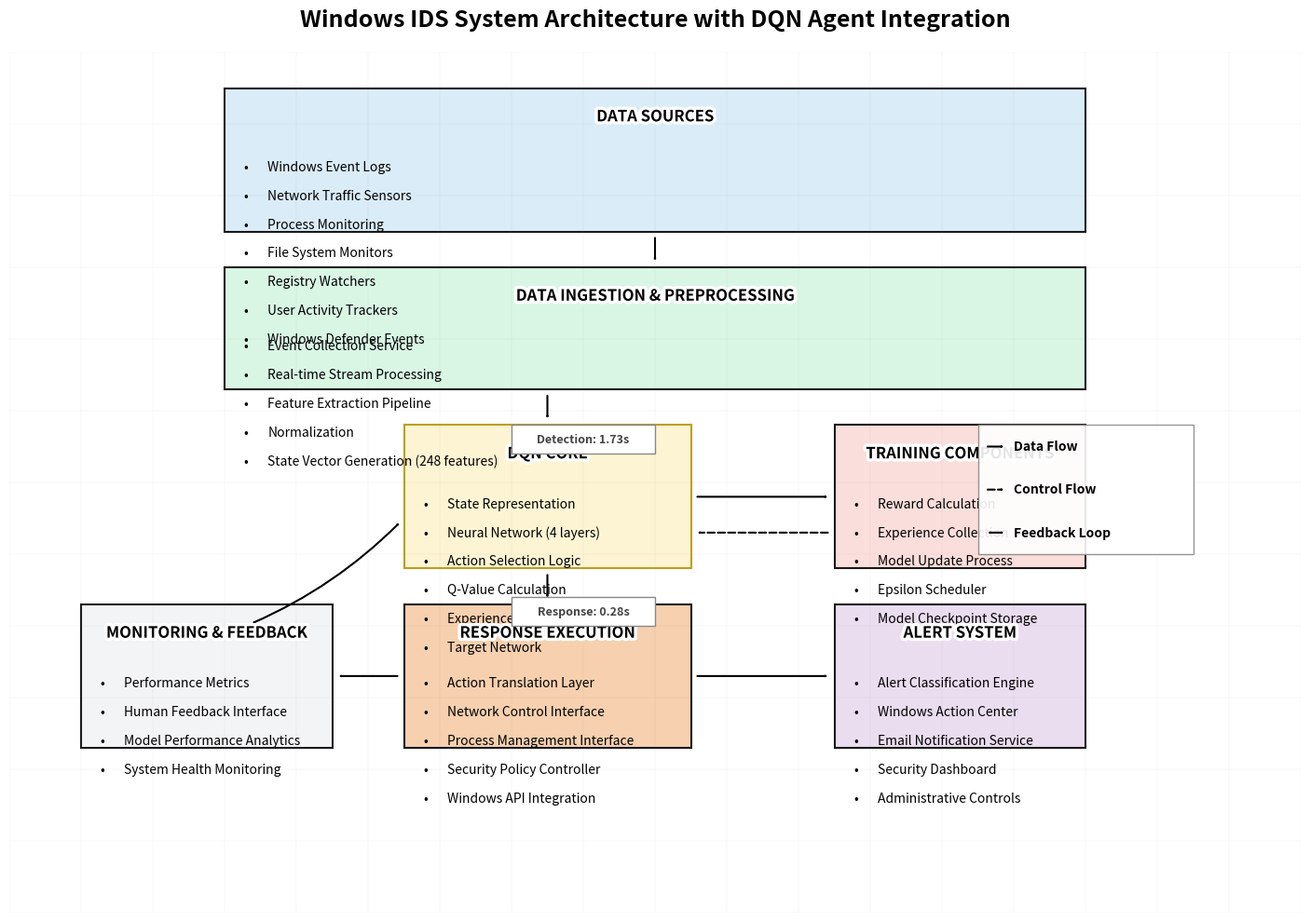

This figure's Python source:
import numpy as np
import matplotlib.pyplot as plt
from matplotlib.patches import Rectangle, FancyArrowPatch, FancyBboxPatch
import matplotlib.patheffects as path_effects
import os

# Create directory for saving images if it doesn't exist
os.makedirs('ieee_format/generated_images', exist_ok=True)

# Function to create a box with title
def create_box(ax, x, y, width, height, title, components, color, alpha=0.9, edge_color='black'):
    # Draw the main box with simple rectangle
    rect = Rectangle((x, y), width, height, 
                    facecolor=color, alpha=alpha, 
                    edgecolor=edge_color, linewidth=1.5,
                    zorder=1)
    ax.add_patch(rect)
    
    # Add the title at the top of the box
    title_y = y + height - 0.4
    text = ax.text(x + width/2, title_y, title, 
                  ha='center', va='center', fontsize=12, fontweight='bold',
                  zorder=2)
    
    # Add a white background to the title for better readability
    text.set_path_effects([path_effects.withStroke(linewidth=5, foreground='white')])
    
    # Add components as bulleted list with more spacing
    for i, component in enumerate(components):
        component_y = title_y - 0.7 - i * 0.4  # Increased spacing between items
        ax.text(x + 0.3, component_y, "•", ha='center', va='center', fontsize=10, zorder=2)
        ax.text(x + 0.6, component_y, component, ha='left', va='center', fontsize=10, zorder=2)
    
    return rect

# Create a new figure with higher resolution
plt.figure(figsize=(18, 12), dpi=300)  # Wider figure for more space
ax = plt.gca()

# Set equal aspect ratio and axis limits
ax.set_xlim(0, 18)  # Wider canvas
ax.set_ylim(0, 12)
ax.set_aspect('equal')

# Remove axes
ax.axis('off')

# Define colors for different components - using a cleaner palette
colors = {
    'data_sources': '#D6EAF8',      # Very light blue
    'preprocessing': '#D5F5E3',      # Very light green
    'dqn_core': '#FCF3CF',          # Very light yellow
    'training': '#FADBD8',          # Very light pink
    'response': '#F5CBA7',          # Very light orange
    'alert': '#E8DAEF',             # Very light purple
    'monitoring': '#F2F3F4'          # Very light gray
}

# Create the boxes for each component with more spacing between them
# Data Sources (top)
data_sources = create_box(ax, 3, 9.5, 12, 2, "DATA SOURCES", 
                         ["Windows Event Logs", "Network Traffic Sensors", 
                          "Process Monitoring", "File System Monitors",
                          "Registry Watchers", "User Activity Trackers",
                          "Windows Defender Events"], colors['data_sources'])

# Data Ingestion & Preprocessing
preprocessing = create_box(ax, 3, 7.3, 12, 1.7, "DATA INGESTION & PREPROCESSING",
                         ["Event Collection Service", "Real-time Stream Processing",
                          "Feature Extraction Pipeline", "Normalization",
                          "State Vector Generation (248 features)"], colors['preprocessing'])

# DQN Core (central) - with more space around it
dqn_core = create_box(ax, 5.5, 4.8, 4, 2, "DQN CORE",
                     ["State Representation", "Neural Network (4 layers)",
                      "Action Selection Logic", "Q-Value Calculation",
                      "Experience Replay Buffer", "Target Network"], 
                      colors['dqn_core'], edge_color='#B7950B')

# Training Components (side) - with more space
training = create_box(ax, 11.5, 4.8, 3.5, 2, "TRAINING COMPONENTS",
                     ["Reward Calculation", "Experience Collection",
                      "Model Update Process", "Epsilon Scheduler",
                      "Model Checkpoint Storage"], 
                      colors['training'])

# Response Execution (lower) - with more space
response = create_box(ax, 5.5, 2.3, 4, 2, "RESPONSE EXECUTION",
                     ["Action Translation Layer", "Network Control Interface",
                      "Process Management Interface", "Security Policy Controller",
                      "Windows API Integration"], 
                      colors['response'])

# Alert System (bottom right) - with more space
alert = create_box(ax, 11.5, 2.3, 3.5, 2, "ALERT SYSTEM",
                  ["Alert Classification Engine", "Windows Action Center",
                   "Email Notification Service", "Security Dashboard",
                   "Administrative Controls"], 
                   colors['alert'])

# Monitoring & Feedback (bottom left) - with more space
monitoring = create_box(ax, 1, 2.3, 3.5, 2, "MONITORING & FEEDBACK",
                       ["Performance Metrics", "Human Feedback Interface",
                        "Model Performance Analytics", "System Health Monitoring"], 
                        colors['monitoring'])

# Add arrows for connections with clean styling
# Solid arrows for data flow - straight vertical arrows
arrow_kwargs = dict(arrowstyle='->', 
                    connectionstyle='arc3,rad=0',  # Straight
                    color='black',
                    linewidth=1.5,
                    shrinkA=5, shrinkB=5,  # Space between arrow and boxes
                    zorder=1)

# Data flow: Data Sources -> Preprocessing (vertically centered)
data_to_preproc = FancyArrowPatch((9, 9.5), (9, 9), **arrow_kwargs)
ax.add_patch(data_to_preproc)

# Data flow: Preprocessing -> DQN Core (vertically centered)
preproc_to_dqn = FancyArrowPatch((7.5, 7.3), (7.5, 6.8), **arrow_kwargs)
ax.add_patch(preproc_to_dqn)

# Data flow: DQN Core -> Response Execution (vertically centered)
dqn_to_response = FancyArrowPatch((7.5, 4.8), (7.5, 4.3), **arrow_kwargs)
ax.add_patch(dqn_to_response)

# Dashed arrows for control flow - straight horizontal arrows
arrow_kwargs_dashed = dict(arrowstyle='->',
                           connectionstyle='arc3,rad=0',  # Straight
                           color='black',
                           linewidth=1.5,
                           linestyle='dashed',
                           shrinkA=5, shrinkB=5,
                           zorder=1)

# Control flow: DQN Core <-> Training 
dqn_to_training = FancyArrowPatch((9.5, 5.8), (11.5, 5.8), **arrow_kwargs)
ax.add_patch(dqn_to_training)
training_to_dqn = FancyArrowPatch((11.5, 5.3), (9.5, 5.3), **arrow_kwargs_dashed)
ax.add_patch(training_to_dqn)

# Control flow: Response Execution -> Alert System
response_to_alert = FancyArrowPatch((9.5, 3.3), (11.5, 3.3), **arrow_kwargs)
ax.add_patch(response_to_alert)

# Control flow: Response Execution -> Monitoring
response_to_monitoring = FancyArrowPatch((5.5, 3.3), (4.5, 3.3), **arrow_kwargs)
ax.add_patch(response_to_monitoring)

# Double-headed arrows for feedback loops - straight diagonal arrows
arrow_kwargs_double = dict(arrowstyle='<->',
                          connectionstyle='arc3,rad=0.1',  # Slight curve
                          color='black',
                          linewidth=1.5,
                          shrinkA=5, shrinkB=5,
                          zorder=1)

# Feedback: Monitoring -> DQN Core
monitoring_to_dqn = FancyArrowPatch((3.3, 4.0), (5.5, 5.5), **arrow_kwargs_double)
ax.add_patch(monitoring_to_dqn)

# Add small metrics boxes with clean styling
# Detection latency
latency_box = Rectangle((7.0, 6.4), 2, 0.4, 
                       facecolor='white', alpha=1.0, 
                       edgecolor='#888888', linewidth=1,
                       zorder=3)  # Higher zorder to appear on top
ax.add_patch(latency_box)
ax.text(8.0, 6.6, "Detection: 1.73s", ha='center', va='center', 
        fontsize=9, fontweight='bold', color='#444444',
        zorder=4)

# Response latency
response_box = Rectangle((7.0, 4.0), 2, 0.4, 
                        facecolor='white', alpha=1.0, 
                        edgecolor='#888888', linewidth=1,
                        zorder=3)
ax.add_patch(response_box)
ax.text(8.0, 4.2, "Response: 0.28s", ha='center', va='center', 
        fontsize=9, fontweight='bold', color='#444444',
        zorder=4)

# Add title with clean styling
plt.title("Windows IDS System Architecture with DQN Agent Integration", 
          fontsize=18, pad=20, fontweight='bold', color='black')

# Add legend for arrow types with clean styling
legend_x, legend_y = 14, 6.5
# Add a legend background
legend_box = Rectangle((legend_x - 0.5, legend_y - 1.5), 3, 1.8, 
                       facecolor='white', alpha=0.9, 
                       edgecolor='#888888', linewidth=1,
                       zorder=5)
ax.add_patch(legend_box)

# Add legend items
ax.text(legend_x, legend_y, "Data Flow", ha='left', va='center', 
        fontsize=10, fontweight='bold', color='black',
        zorder=6)
arrow1 = FancyArrowPatch((legend_x - 0.4, legend_y), (legend_x - 0.1, legend_y), 
                       arrowstyle='->', color='black', linewidth=1.5,
                       zorder=6)
ax.add_patch(arrow1)

ax.text(legend_x, legend_y - 0.6, "Control Flow", ha='left', va='center', 
        fontsize=10, fontweight='bold', color='black',
        zorder=6)
arrow2 = FancyArrowPatch((legend_x - 0.4, legend_y - 0.6), (legend_x - 0.1, legend_y - 0.6), 
                       arrowstyle='->', linestyle='dashed', color='black', linewidth=1.5,
                       zorder=6)
ax.add_patch(arrow2)

ax.text(legend_x, legend_y - 1.2, "Feedback Loop", ha='left', va='center', 
        fontsize=10, fontweight='bold', color='black',
        zorder=6)
arrow3 = FancyArrowPatch((legend_x - 0.4, legend_y - 1.2), (legend_x - 0.1, legend_y - 1.2), 
                       arrowstyle='<->', color='black', linewidth=1.5,
                       zorder=6)
ax.add_patch(arrow3)

# Add a very subtle grid in the background
for i in range(19):
    ax.axvline(x=i, color='gray', linestyle='-', alpha=0.03)
for i in range(13):
    ax.axhline(y=i, color='gray', linestyle='-', alpha=0.03)

# Save the figure with higher quality
plt.savefig('ieee_format/generated_images/DQN_IDS_Architecture_Clean.png', dpi=400, bbox_inches='tight')
plt.close()

print("Clean DQN IDS Architecture diagram generated successfully!") 
